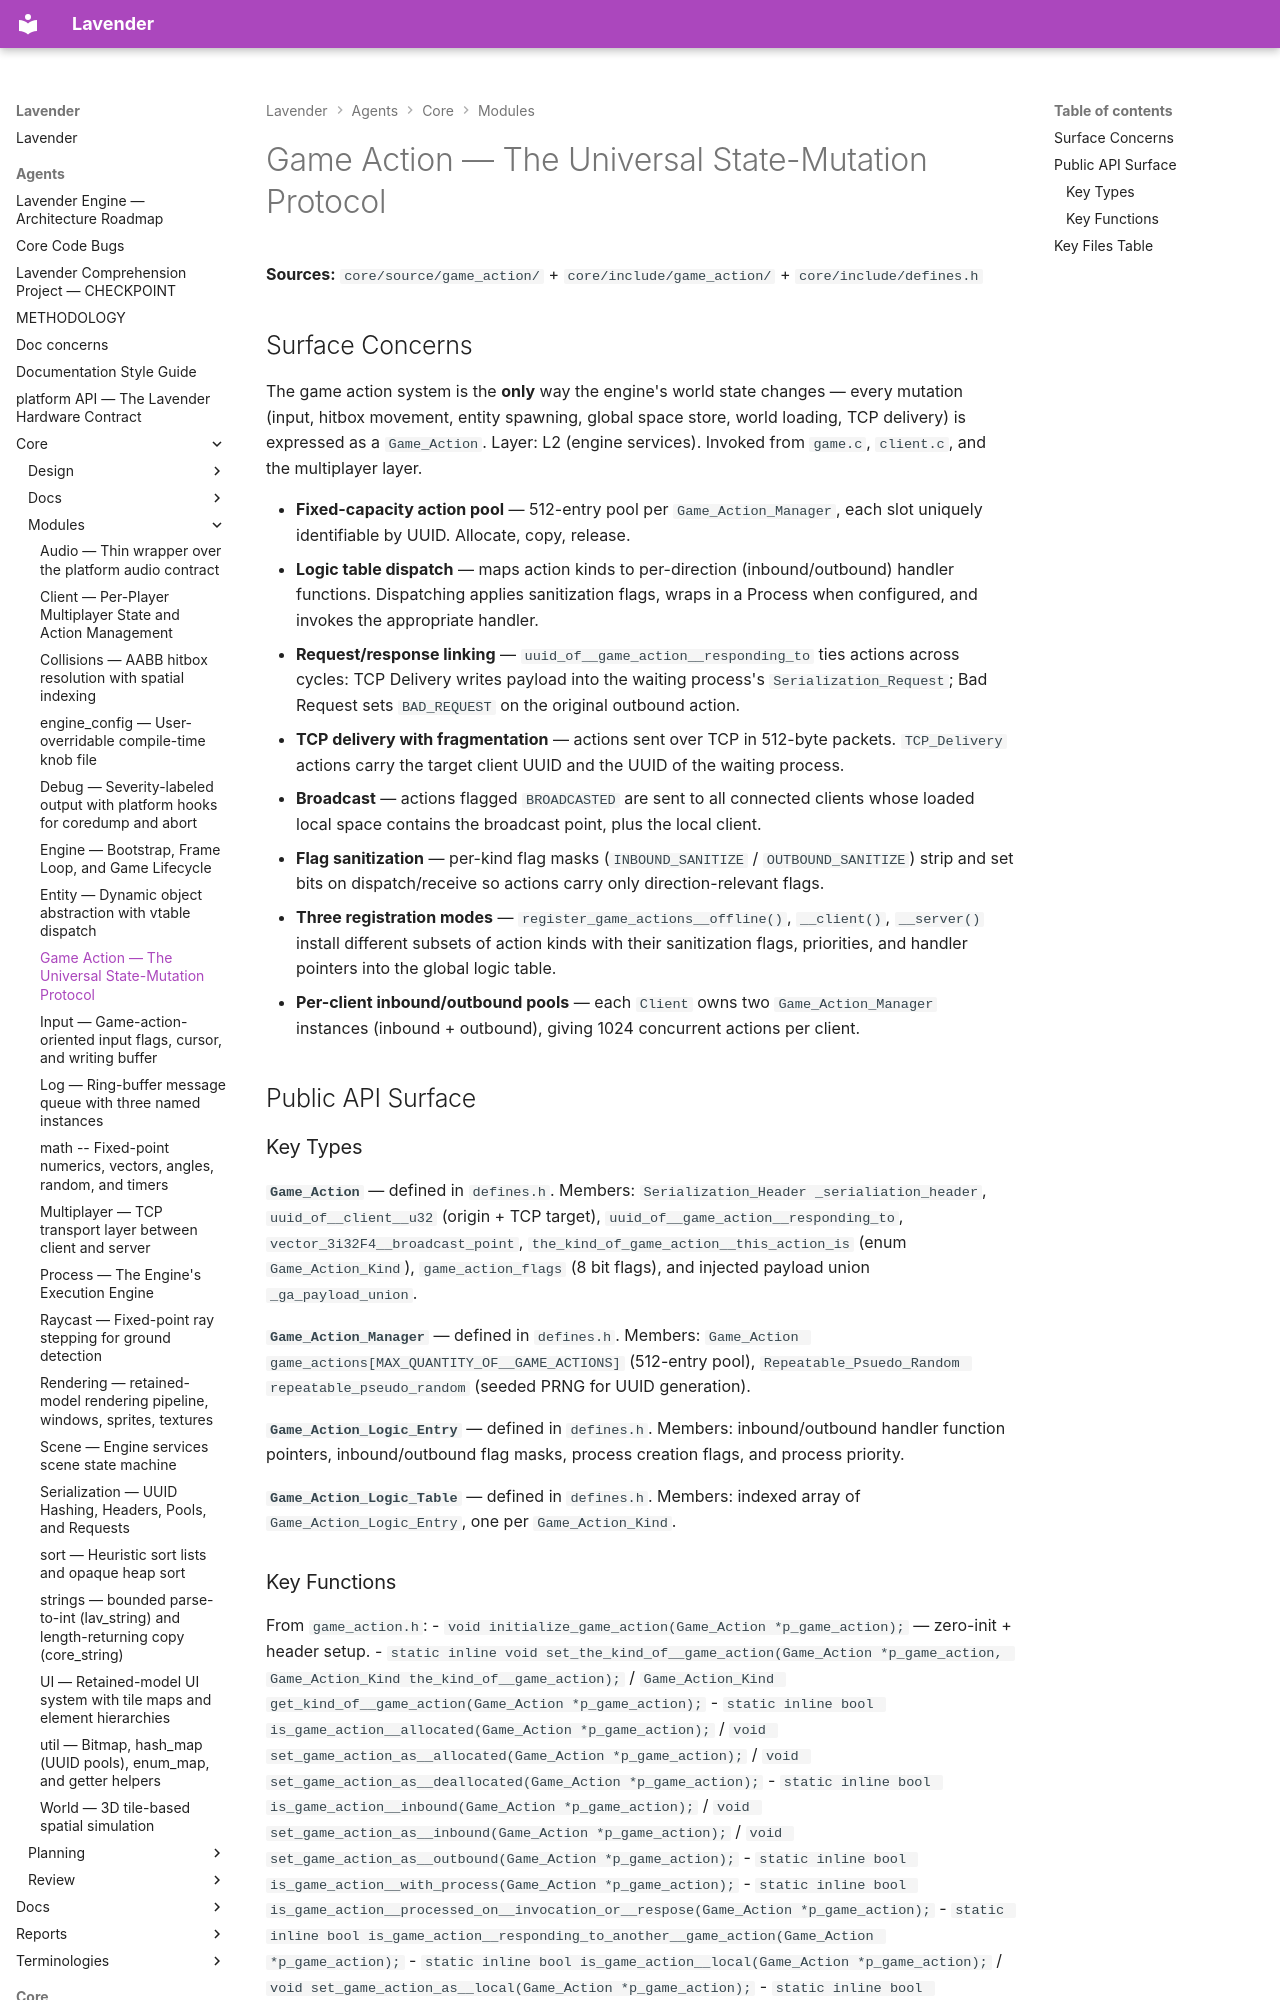

repository: darius-grauslys/lavender · page: agents/core/modules/game_action.html · generator: mkdocs

# Game Action — The Universal State-Mutation Protocol

**Sources:** `core/source/game_action/` + `core/include/game_action/` + `core/include/defines.h`

## Surface Concerns

The game action system is the **only** way the engine's world state changes — every mutation (input, hitbox movement, entity spawning, global space store, world loading, TCP delivery) is expressed as a `Game_Action`. Layer: L2 (engine services). Invoked from `game.c`, `client.c`, and the multiplayer layer.

- **Fixed-capacity action pool** — 512-entry pool per `Game_Action_Manager`, each slot uniquely identifiable by UUID. Allocate, copy, release.
- **Logic table dispatch** — maps action kinds to per-direction (inbound/outbound) handler functions. Dispatching applies sanitization flags, wraps in a Process when configured, and invokes the appropriate handler.
- **Request/response linking** — `uuid_of__game_action__responding_to` ties actions across cycles: TCP Delivery writes payload into the waiting process's `Serialization_Request`; Bad Request sets `BAD_REQUEST` on the original outbound action.
- **TCP delivery with fragmentation** — actions sent over TCP in 512-byte packets. `TCP_Delivery` actions carry the target client UUID and the UUID of the waiting process.
- **Broadcast** — actions flagged `BROADCASTED` are sent to all connected clients whose loaded local space contains the broadcast point, plus the local client.
- **Flag sanitization** — per-kind flag masks (`INBOUND_SANITIZE` / `OUTBOUND_SANITIZE`) strip and set bits on dispatch/receive so actions carry only direction-relevant flags.
- **Three registration modes** — `register_game_actions__offline()`, `__client()`, `__server()` install different subsets of action kinds with their sanitization flags, priorities, and handler pointers into the global logic table.
- **Per-client inbound/outbound pools** — each `Client` owns two `Game_Action_Manager` instances (inbound + outbound), giving 1024 concurrent actions per client.

## Public API Surface

### Key Types

**`Game_Action`** — defined in `defines.h`. Members: `Serialization_Header _serialiation_header`, `uuid_of__client__u32` (origin + TCP target), `uuid_of__game_action__responding_to`, `vector_3i32F4__broadcast_point`, `the_kind_of_game_action__this_action_is` (enum `Game_Action_Kind`), `game_action_flags` (8 bit flags), and injected payload union `_ga_payload_union`.

**`Game_Action_Manager`** — defined in `defines.h`. Members: `Game_Action game_actions[MAX_QUANTITY_OF__GAME_ACTIONS]` (512-entry pool), `Repeatable_Psuedo_Random repeatable_pseudo_random` (seeded PRNG for UUID generation).

**`Game_Action_Logic_Entry`** — defined in `defines.h`. Members: inbound/outbound handler function pointers, inbound/outbound flag masks, process creation flags, and process priority.

**`Game_Action_Logic_Table`** — defined in `defines.h`. Members: indexed array of `Game_Action_Logic_Entry`, one per `Game_Action_Kind`.
